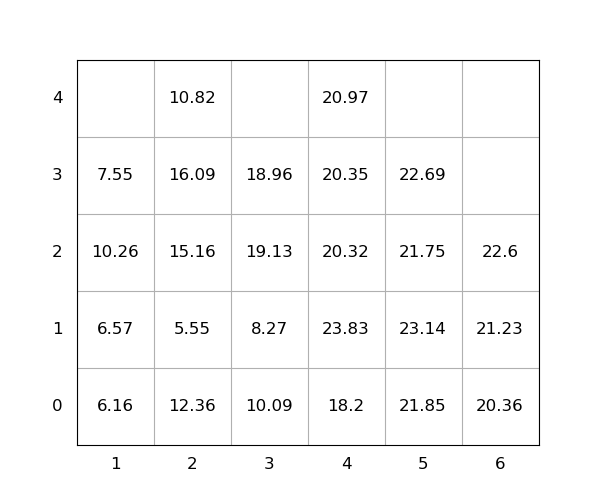

Source data for this figure (header and first rows):
idx, loc_x, loc_y, loc_z, weight, seq, emerg, reloc, size(ft)
1, 4, 0, 0, 18.2, 1, 0, 1.0, 20
2, 2, 0, 0, 12.36, 2, 0, 1.0, 20
3, 6, 0, 0, 20.36, 3, 0, 0, 20
4, 1, 0, 0, 6.16, 4, 0, 1.0, 20
5, 2, 0, 1, 5.55, 5, 0, 1.0, 20
6, 4, 0, 1, 23.83, 6, 0, 1.0, 20
7, 4, 0, 2, 20.32, 7, 0, 1.0, 20
8, 3, 0, 0, 10.09, 8, 0, 1.0, 20
9, 2, 0, 2, 15.16, 9, 0, 1.0, 20
10, 2, 0, 3, 16.09, 10, 0, 1.0, 20
11, 2, 0, 4, 10.82, 11, 0, 1.0, 20
12, 1, 0, 1, 6.57, 12, 0, 1.0, 20
13, 6, 0, 1, 21.23, 13, 0, 0, 20
14, 1, 0, 2, 10.26, 14, 0, 1.0, 20
15, 6, 0, 2, 22.6, 15, 0, 0, 20
16, 1, 0, 3, 7.55, 16, 0, 1.0, 20
17, 5, 0, 0, 21.85, 17, 0, 1.0, 20
18, 5, 0, 1, 23.14, 18, 0, 1.0, 20
19, 3, 0, 1, 8.27, 19, 0, 1.0, 20
20, 5, 0, 2, 21.75, 20, 0, 1.0, 20
21, 4, 0, 3, 20.35, 21, 0, 1.0, 20
22, 3, 0, 2, 19.13, 22, 0, 1.0, 20
23, 5, 0, 3, 22.69, 23, 0, 1.0, 20
24, 3, 0, 3, 18.96, 24, 0, 1.0, 20
25, 4, 0, 4, 20.97, 25, 0, 1.0, 20
